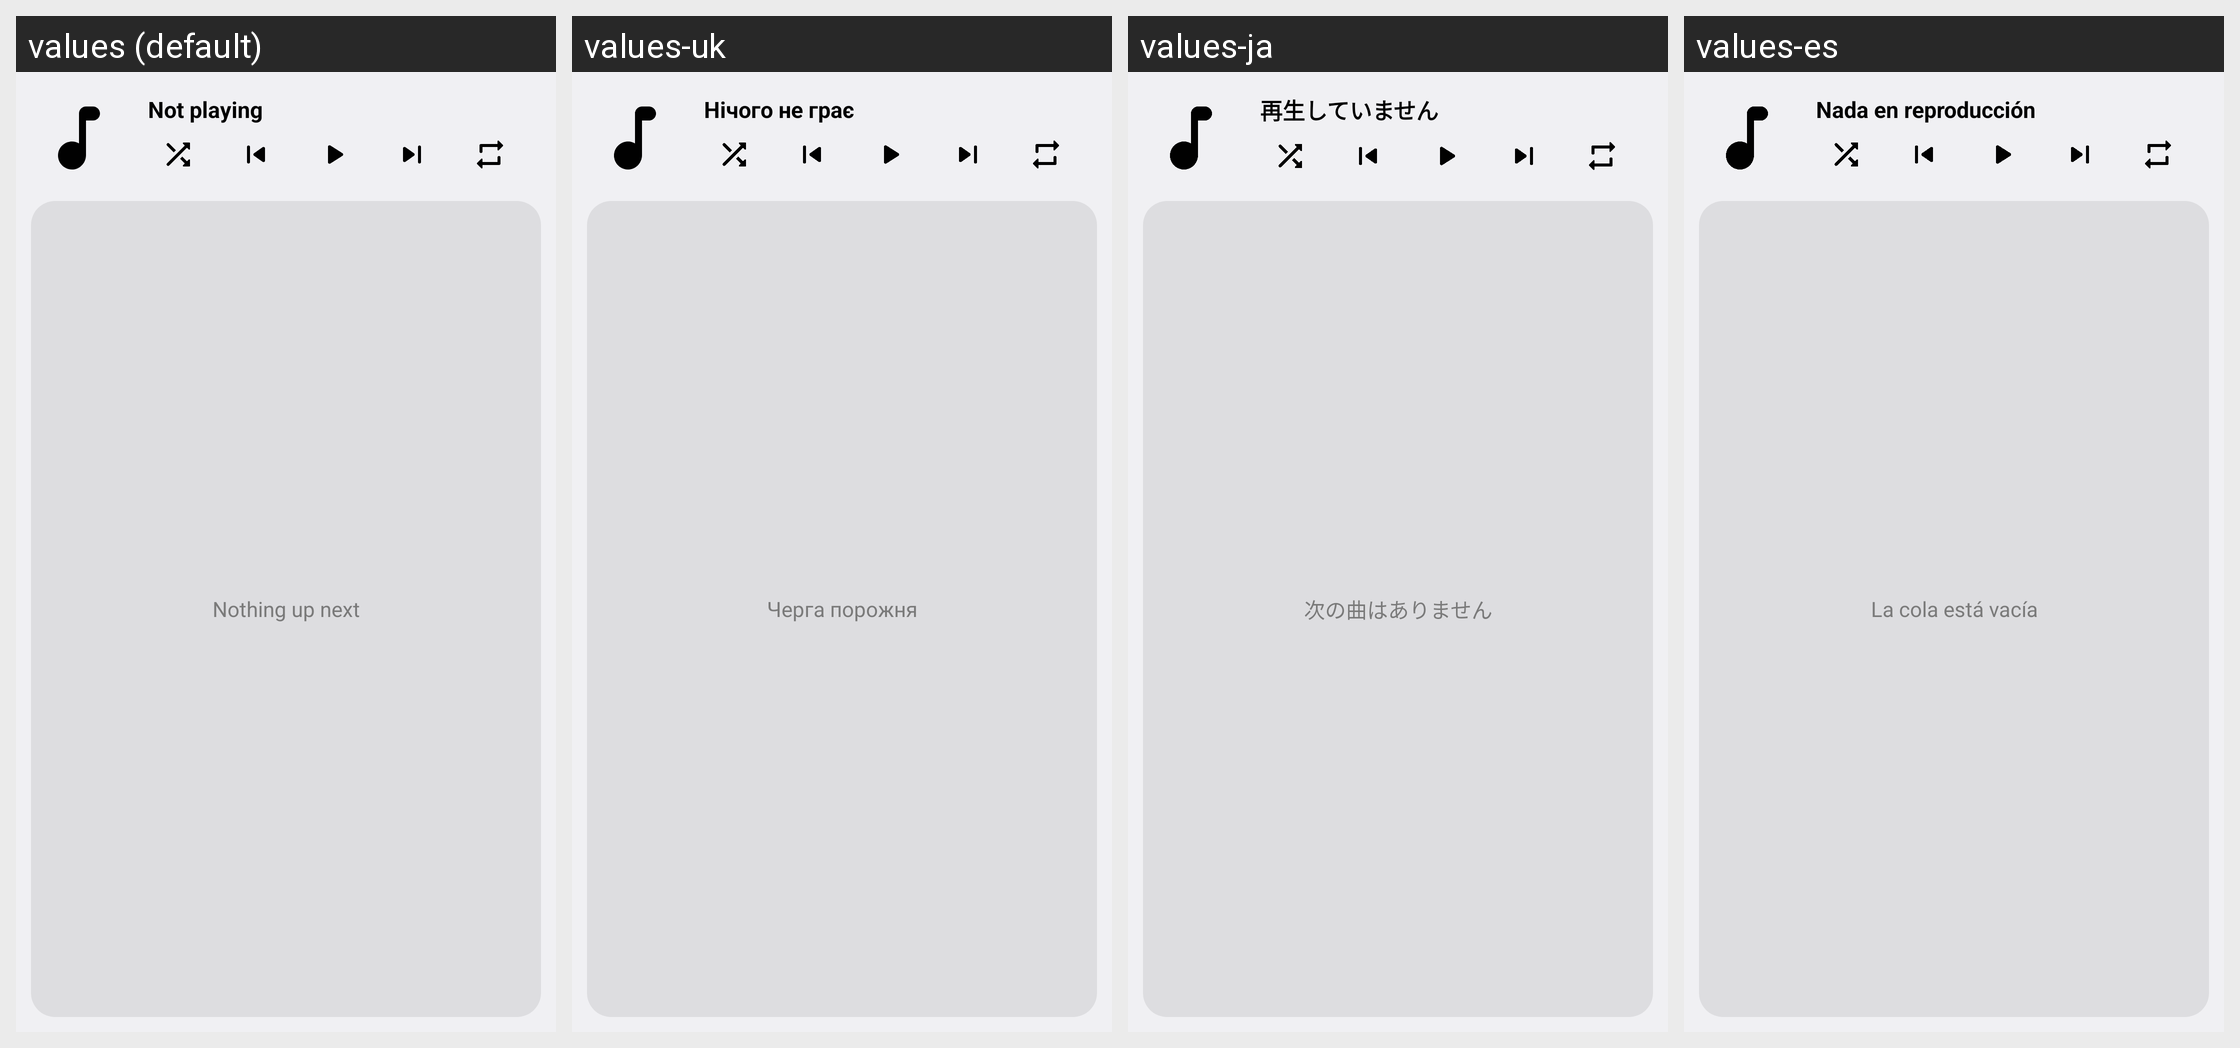

The Android screen above is rendered under several locales of the same app. Produce the string resources it draws, with the default and per-locale values.
Android screen res/layout/widget_player_large.xml rendered under 4 locales, left to right: values (default), values-uk, values-ja, values-es. Device: Nexus 5 (rendered at 1080×1920; each locale shown at half size, 540×960, under a caption strip naming it); theme Theme.SevenMusic.
Other locales in the repository, not shown: values-de, values-fr, values-it, values-ko, values-pt, values-ru, values-zh.
Strings drawn on this screen, with the default value and each locale's value (text and hints the layout hard-codes, and strings that could not be matched under every locale, appear in the picture but are not listed):

widget_up_next
  values: Nothing up next
  values-uk: Черга порожня
  values-ja: 次の曲はありません
  values-es: La cola está vacía

not_playing
  values: Not playing
  values-uk: Нічого не грає
  values-ja: 再生していません
  values-es: Nada en reproducción
